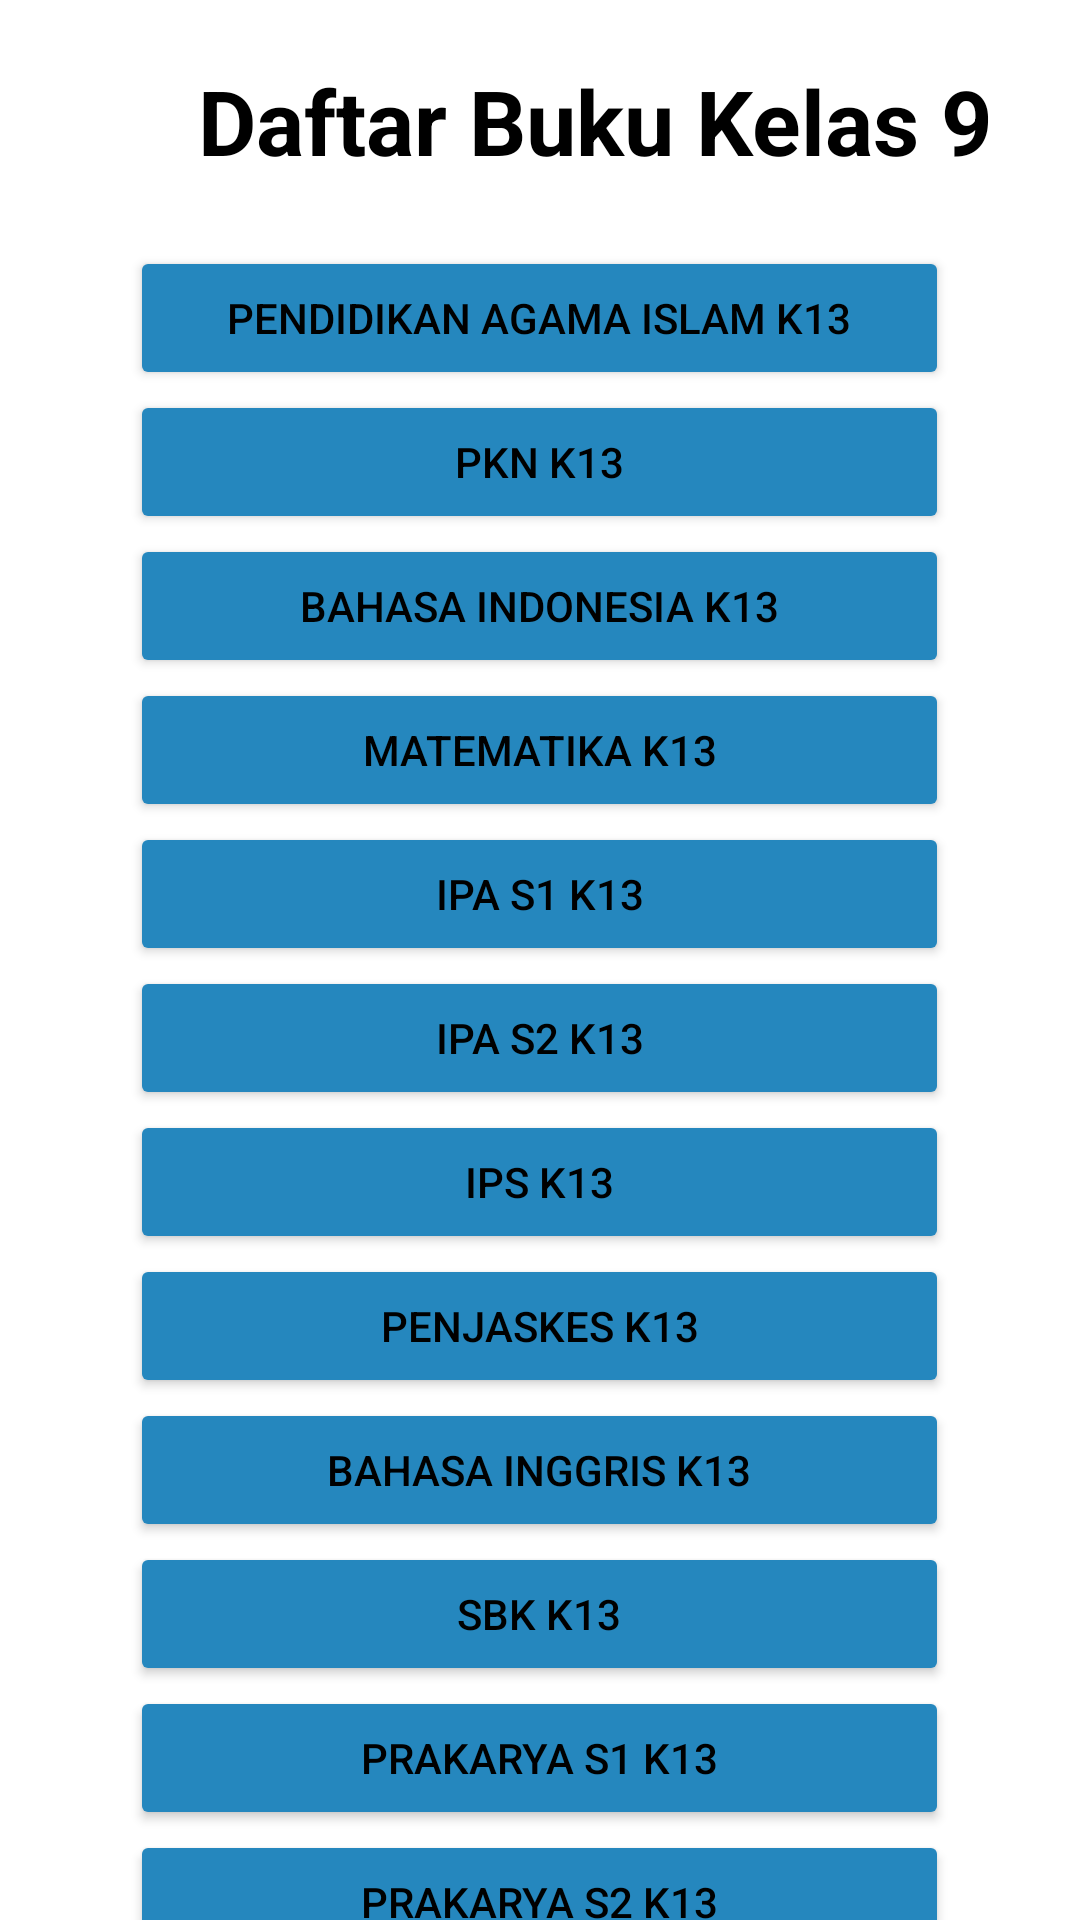

Here is an Android app screen rendered from its layout file. Give the layout XML and the strings, colors and styles it references.
<!-- AndroidManifest.xml: application theme Theme.BukuKelas9 -->
<!-- res/layout/activity_kelas9.xml -->
<?xml version="1.0" encoding="utf-8"?>
<androidx.core.widget.NestedScrollView xmlns:android="http://schemas.android.com/apk/res/android"
    xmlns:app="http://schemas.android.com/apk/res-auto"
    xmlns:tools="http://schemas.android.com/tools"
    android:layout_width="match_parent"
    android:layout_height="wrap_content"
    android:orientation="vertical"
    tools:context=".Kelas9Activity">

    <LinearLayout
        android:layout_width="match_parent"
        android:layout_height="wrap_content"
        android:orientation="vertical">

        <androidx.appcompat.widget.LinearLayoutCompat
            android:layout_width="wrap_content"
            android:layout_height="wrap_content"
            android:layout_marginTop="20dp"
            android:orientation="horizontal">

            <ImageView
                android:id="@+id/btnBack9toHome"
                android:layout_width="46dp"
                android:layout_height="47dp"
                android:layout_marginLeft="10dp"
                android:layout_marginRight="10dp"
                android:src="@drawable/ic_back" />


            <TextView
                android:id="@+id/tvJudulKelas9"
                android:layout_width="match_parent"
                android:layout_height="wrap_content"
                android:textSize="30sp"
                android:textAlignment="center"
                android:textColor="@color/black"
                android:textStyle="bold"
                android:text="Daftar Buku Kelas 9" />

        </androidx.appcompat.widget.LinearLayoutCompat>

        <Button
            android:id="@+id/btnAgama913"
            android:layout_width="273dp"
            android:layout_gravity="center"
            android:textColor="@color/black"
            android:backgroundTint="#2587be"
            android:layout_height="wrap_content"
            android:layout_marginTop="15dp"
            android:text="Pendidikan Agama Islam K13" />

        <Button
            android:id="@+id/btnPKN913"
            android:layout_width="273dp"
            android:layout_gravity="center"
            android:textColor="@color/black"
            android:backgroundTint="#2587be"
            android:layout_height="wrap_content"
            android:text="PKN K13" />
        

        <Button
            android:id="@+id/btnBhsIndo913"
            android:layout_width="273dp"
            android:layout_gravity="center"
            android:textColor="@color/black"
            android:backgroundTint="#2587be"
            android:layout_height="wrap_content"
            android:text="Bahasa Indonesia K13" />

        <Button
            android:id="@+id/btnMTK913"
            android:layout_width="273dp"
            android:layout_gravity="center"
            android:textColor="@color/black"
            android:backgroundTint="#2587be"
            android:layout_height="wrap_content"
            android:text="Matematika K13" />

        <Button
            android:id="@+id/btnIPA9S113"
            android:layout_width="273dp"
            android:layout_gravity="center"
            android:textColor="@color/black"
            android:backgroundTint="#2587be"
            android:layout_height="wrap_content"
            android:text="IPA S1 K13" />

        <Button
            android:id="@+id/btnIPA9S213"
            android:layout_width="273dp"
            android:layout_gravity="center"
            android:textColor="@color/black"
            android:backgroundTint="#2587be"
            android:layout_height="wrap_content"
            android:text="IPA S2 K13" />

        <Button
            android:id="@+id/btnIPS913"
            android:layout_width="273dp"
            android:layout_gravity="center"
            android:textColor="@color/black"
            android:backgroundTint="#2587be"
            android:layout_height="wrap_content"
            android:text="IPS K13" />

        <Button
            android:id="@+id/btnPenjaskes913"
            android:layout_width="273dp"
            android:layout_gravity="center"
            android:textColor="@color/black"
            android:backgroundTint="#2587be"
            android:layout_height="wrap_content"
            android:text="Penjaskes K13" />

        <Button
            android:id="@+id/btnBhsIng913"
            android:layout_width="273dp"
            android:layout_gravity="center"
            android:textColor="@color/black"
            android:backgroundTint="#2587be"
            android:layout_height="wrap_content"
            android:text="Bahasa Inggris K13" />

        <Button
            android:id="@+id/btnSBK913"
            android:layout_width="273dp"
            android:layout_gravity="center"
            android:textColor="@color/black"
            android:backgroundTint="#2587be"
            android:layout_height="wrap_content"
            android:text="SBK K13" />

        <Button
            android:id="@+id/btnPrakarya9S113"
            android:layout_width="273dp"
            android:layout_gravity="center"
            android:textColor="@color/black"
            android:backgroundTint="#2587be"
            android:layout_height="wrap_content"
            android:text="Prakarya S1 K13" />

        <Button
            android:id="@+id/btnPrakarya9S213"
            android:layout_width="273dp"
            android:layout_gravity="center"
            android:textColor="@color/black"
            android:backgroundTint="#2587be"
            android:layout_height="wrap_content"
            android:text="Prakarya S2 K13" />
    </LinearLayout>

</androidx.core.widget.NestedScrollView>
<!-- resources referenced by this layout -->
<resources>
  <style name="Theme.BukuKelas9" parent="Theme.MaterialComponents.DayNight.NoActionBar">
          
          <item name="colorPrimary">@color/purple_500</item>
          <item name="colorPrimaryVariant">@color/purple_700</item>
          <item name="colorOnPrimary">@color/white</item>
          
          <item name="colorSecondary">@color/teal_200</item>
          <item name="colorSecondaryVariant">@color/teal_700</item>
          <item name="colorOnSecondary">@color/black</item>
          
          <item name="android:statusBarColor">?attr/colorPrimaryVariant</item>
          
      </style>
  <!-- not gathered from this repository: default colours our renderer supplied (Android Studio template values) -->
  <color name="purple_500">#FF6200EE</color>
  <color name="purple_700">#FF3700B3</color>
  <color name="teal_200">#FF03DAC5</color>
  <color name="teal_700">#FF018786</color>
  <color name="black">#FF000000</color>
  <color name="white">#FFFFFFFF</color>
</resources>
